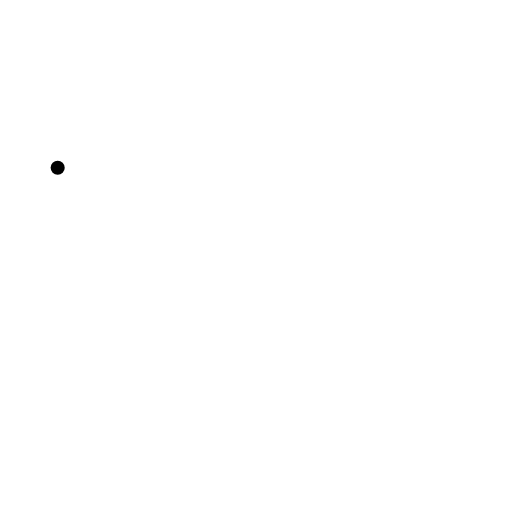
t = 0.00 s
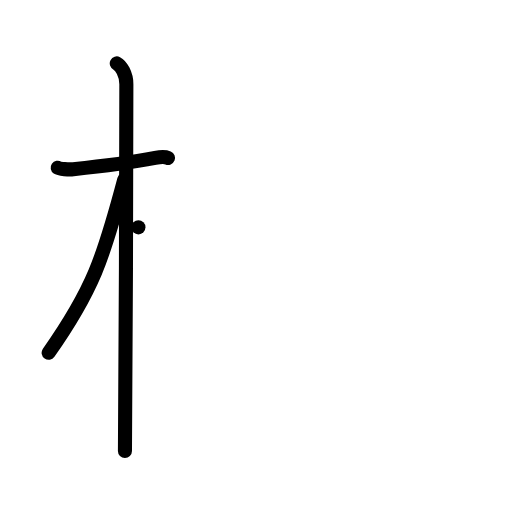
t = 3.00 s
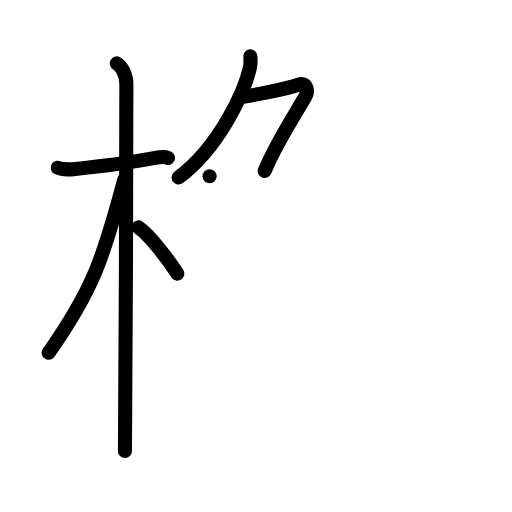
t = 6.00 s
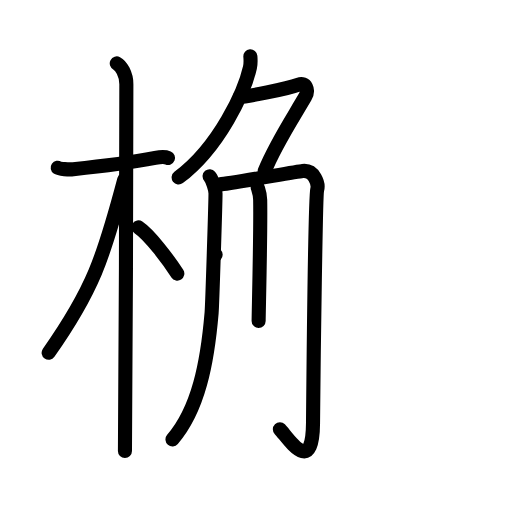
t = 9.00 s
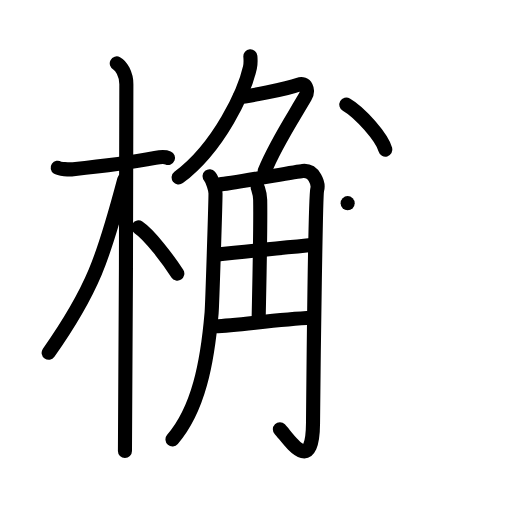
t = 12.00 s
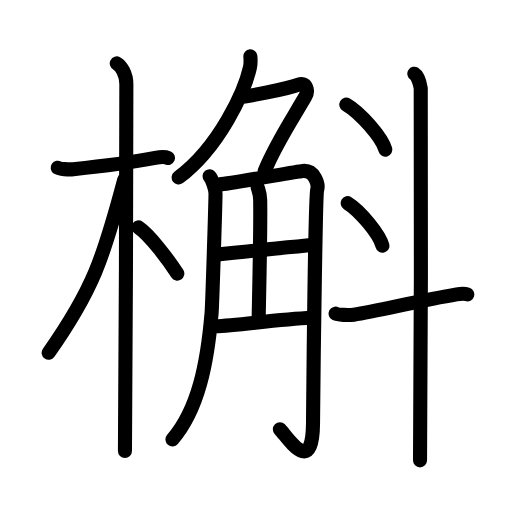
t = 15.00 s

The animated SVG that drew these frames (rendered in a browser with its animation timeline set to each time). Animation: 44 SMIL elements (animate=44); one cycle of 15.00 s.

<?xml version="1.0" encoding="UTF-8"?>
<!--
AniKanjiVG is licensed by CC-BY-SA Paul C. Sommerhoff (https://bitbucket.org/sommerhoff/anikanjivg).
AniKanjiVG uses KanjiVG which is licensed by CC-BY-SA Ulrich Apel (http://kanjivg.tagaini.net).
See also http://creativecommons.org/licenses/by-sa/3.0/
-->
<svg xmlns:kvg='http://kanjivg.tagaini.net' xmlns='http://www.w3.org/2000/svg' width='109' height='109' viewBox='0 0 109 109' style='fill:none;stroke:#000000;stroke-width:3;stroke-linecap:round;stroke-linejoin:round;' id="kvg:kanji_069f2"><g id="kvg:069f2" kvg:element="槲"><g id="kvg:069f2-g1" kvg:element="木" kvg:position="left" kvg:radical="general"><path id="kvg:069f2-s1" kvg:type="㇐" d="M12.28,35.72c0.35,0.24,2.39,0.41,3.31,0.31c3.94-0.41,11.12-1.21,17.45-2.41c0.92-0.17,2.15-0.24,2.73,0"><animate attributeName="d" begin="0.0s" dur="0.3333333333333333s" from="M12.28,35.72C12.28,35.72,12.28,35.72,12.28,35.72" to="M12.28,35.72c0.35,0.24,2.39,0.41,3.31,0.31" />
<animate attributeName="d" begin="0.3333333333333333s" dur="0.3333333333333333s" from="M12.28,35.72c0.35,0.24,2.39,0.41,3.31,0.31c0,0,0,0,0,0,0" to="M12.28,35.72c0.35,0.24,2.39,0.41,3.31,0.31c3.94-0.41,11.12-1.21,17.45-2.41" />
<animate attributeName="d" begin="0.6666666666666666s" dur="0.3333333333333333s" from="M12.28,35.72c0.35,0.24,2.39,0.41,3.31,0.31c3.94-0.41,11.12-1.21,17.45-2.41c0,0,0,0,0,0,0" to="M12.28,35.72c0.35,0.24,2.39,0.41,3.31,0.31c3.94-0.41,11.12-1.21,17.45-2.41c0.92-0.17,2.15-0.24,2.73,0" />
</path>
<path id="kvg:069f2-s2" kvg:type="㇑" d="M24.86,13.5c0.91,0.47,2.04,2.25,2.04,4.42c0,0.95-0.12,72.25-0.3,78.08"><animate attributeName="d" begin="1.0s" dur="0.5s" from="M24.86,13.5C24.86,13.5,24.86,13.5,24.86,13.5" to="M24.86,13.5c0.91,0.47,2.04,2.25,2.04,4.42" />
<animate attributeName="d" begin="1.5s" dur="0.5s" from="M24.86,13.5c0.91,0.47,2.04,2.25,2.04,4.42c0,0,0,0,0,0,0" to="M24.86,13.5c0.91,0.47,2.04,2.25,2.04,4.42c0,0.95-0.12,72.25-0.3,78.08" />
<animate attributeName="d" begin="0s" dur="1.0s" from="M-100,-100" to="M-100,-100" />
</path>
<path id="kvg:069f2-s3" kvg:type="㇒" d="M26.44,38.28C22,55,19.75,61.75,10.36,75.09"><animate attributeName="d" begin="2.0s" dur="1.0s" from="M26.44,38.28C26.44,38.28,26.44,38.28,26.44,38.28" to="M26.44,38.28C22,55,19.75,61.75,10.36,75.09" />
<animate attributeName="d" begin="0s" dur="2.0s" from="M-100,-100" to="M-100,-100" />
</path>
<path id="kvg:069f2-s4" kvg:type="㇔/㇏" d="M29.47,48.4c2.37,1.59,6.28,6.76,8.28,9.85"><animate attributeName="d" begin="3.0s" dur="1.0s" from="M29.47,48.4C29.47,48.4,29.47,48.4,29.47,48.4" to="M29.47,48.4c2.37,1.59,6.28,6.76,8.28,9.85" />
<animate attributeName="d" begin="0s" dur="3.0s" from="M-100,-100" to="M-100,-100" />
</path>
</g>
<g id="kvg:069f2-g2" kvg:element="斛" kvg:position="right"><g id="kvg:069f2-g3" kvg:element="角" kvg:position="left"><g id="kvg:069f2-g4" kvg:element="𠂊𠂊𠂊𠂊𠂊𠂊𠂊𠂊𠔉𠔉𠂊𠂊𠂊𠂊𤇾𠂊𠔉𠂊𠂊𠂊𠂤𠂊𠂊𠂊𦥯𦥑𠂊𦥑𠂊𠂊𠔉𠔉𠂊𠂊𠂊𠂊𠂊𠂊𠂊𠂊𠂊𠂊𦥑𦥑𠂊𠂊𠂊𠂊𠬝𠂊𤇾𠂊𤇾𠂊" kvg:variant="true" kvg:original="勹" kvg:position="top"><path id="kvg:069f2-s5" kvg:type="㇒" d="M53.3,12c0.05,0.59,0.1,1.53-0.09,2.38c-1.12,5.02-6.46,16.87-15.18,23.4"><animate attributeName="d" begin="4.0s" dur="0.5s" from="M53.3,12C53.3,12,53.3,12,53.3,12" to="M53.3,12c0.05,0.59,0.1,1.53-0.09,2.38" />
<animate attributeName="d" begin="4.5s" dur="0.5s" from="M53.3,12c0.05,0.59,0.1,1.53-0.09,2.38c0,0,0,0,0,0,0" to="M53.3,12c0.05,0.59,0.1,1.53-0.09,2.38c-1.12,5.02-6.46,16.87-15.18,23.4" />
<animate attributeName="d" begin="0s" dur="4.0s" from="M-100,-100" to="M-100,-100" />
</path>
<path id="kvg:069f2-s6" kvg:type="㇇a" d="M51.04,20.63c1.39,0,9.96-1.67,12.53-2.62c1.5-0.55,2.28,1.09,1.39,2.62c-2.92,5.01-6.4,10.26-8.6,15.75"><animate attributeName="d" begin="5.0s" dur="0.3333333333333333s" from="M51.04,20.63C51.04,20.63,51.04,20.63,51.04,20.63" to="M51.04,20.63c1.39,0,9.96-1.67,12.53-2.62" />
<animate attributeName="d" begin="5.333333333333333s" dur="0.3333333333333333s" from="M51.04,20.63c1.39,0,9.96-1.67,12.53-2.62c0,0,0,0,0,0,0" to="M51.04,20.63c1.39,0,9.96-1.67,12.53-2.62c1.5-0.55,2.28,1.09,1.39,2.62" />
<animate attributeName="d" begin="5.666666666666667s" dur="0.3333333333333333s" from="M51.04,20.63c1.39,0,9.96-1.67,12.53-2.62c1.5-0.55,2.28,1.09,1.39,2.62c0,0,0,0,0,0,0" to="M51.04,20.63c1.39,0,9.96-1.67,12.53-2.62c1.5-0.55,2.28,1.09,1.39,2.62c-2.92,5.01-6.4,10.26-8.6,15.75" />
<animate attributeName="d" begin="0s" dur="5.0s" from="M-100,-100" to="M-100,-100" />
</path>
</g>
<g id="kvg:069f2-g5" kvg:position="bottom"><path id="kvg:069f2-s7" kvg:type="㇒" d="M44.62,37.52c0.64,0.77,1.26,2.89,1.26,3.67c0,1.91-0.69,23.73-0.83,25.4c-0.91,10.71-2.82,20.53-8.33,26.95"><animate attributeName="d" begin="6.0s" dur="0.3333333333333333s" from="M44.62,37.52C44.62,37.52,44.62,37.52,44.62,37.52" to="M44.62,37.52c0.64,0.77,1.26,2.89,1.26,3.67" />
<animate attributeName="d" begin="6.333333333333333s" dur="0.3333333333333333s" from="M44.62,37.52c0.64,0.77,1.26,2.89,1.26,3.67c0,0,0,0,0,0,0" to="M44.62,37.52c0.64,0.77,1.26,2.89,1.26,3.67c0,1.91-0.69,23.73-0.83,25.4" />
<animate attributeName="d" begin="6.666666666666667s" dur="0.3333333333333333s" from="M44.62,37.52c0.64,0.77,1.26,2.89,1.26,3.67c0,1.91-0.69,23.73-0.83,25.4c0,0,0,0,0,0,0" to="M44.62,37.52c0.64,0.77,1.26,2.89,1.26,3.67c0,1.91-0.69,23.73-0.83,25.4c-0.91,10.71-2.82,20.53-8.33,26.95" />
<animate attributeName="d" begin="0s" dur="6.0s" from="M-100,-100" to="M-100,-100" />
</path>
<path id="kvg:069f2-s8" kvg:type="㇆a" d="M46.79,39.25c1.89-0.1,16.22-2.72,17.63-2.86c2.52-0.27,3.44,2.78,3.11,3.96c-0.31,1.14-0.75,33.56-0.89,49.74c-0.1,11.61-5.35,3.05-7.06,1.29"><animate attributeName="d" begin="7.0s" dur="0.25s" from="M46.79,39.25C46.79,39.25,46.79,39.25,46.79,39.25" to="M46.79,39.25c1.89-0.1,16.22-2.72,17.63-2.86" />
<animate attributeName="d" begin="7.25s" dur="0.25s" from="M46.79,39.25c1.89-0.1,16.22-2.72,17.63-2.86c0,0,0,0,0,0,0" to="M46.79,39.25c1.89-0.1,16.22-2.72,17.63-2.86c2.52-0.27,3.44,2.78,3.11,3.96" />
<animate attributeName="d" begin="7.5s" dur="0.25s" from="M46.79,39.25c1.89-0.1,16.22-2.72,17.63-2.86c2.52-0.27,3.44,2.78,3.11,3.96c0,0,0,0,0,0,0" to="M46.79,39.25c1.89-0.1,16.22-2.72,17.63-2.86c2.52-0.27,3.44,2.78,3.11,3.96c-0.31,1.14-0.75,33.56-0.89,49.74" />
<animate attributeName="d" begin="7.75s" dur="0.25s" from="M46.79,39.25c1.89-0.1,16.22-2.72,17.63-2.86c2.52-0.27,3.44,2.78,3.11,3.96c-0.31,1.14-0.75,33.56-0.89,49.74c0,0,0,0,0,0,0" to="M46.79,39.25c1.89-0.1,16.22-2.72,17.63-2.86c2.52-0.27,3.44,2.78,3.11,3.96c-0.31,1.14-0.75,33.56-0.89,49.74c-0.1,11.61-5.35,3.05-7.06,1.29" />
<animate attributeName="d" begin="0s" dur="7.0s" from="M-100,-100" to="M-100,-100" />
</path>
<path id="kvg:069f2-s9" kvg:type="㇑a" d="M54.86,39.89c0.04,0.23,0.5,1.22,0.53,2.68c0.12,7-0.31,23.36-0.33,25.74"><animate attributeName="d" begin="8.0s" dur="0.5s" from="M54.86,39.89C54.86,39.89,54.86,39.89,54.86,39.89" to="M54.86,39.89c0.04,0.23,0.5,1.22,0.53,2.68" />
<animate attributeName="d" begin="8.5s" dur="0.5s" from="M54.86,39.89c0.04,0.23,0.5,1.22,0.53,2.68c0,0,0,0,0,0,0" to="M54.86,39.89c0.04,0.23,0.5,1.22,0.53,2.68c0.12,7-0.31,23.36-0.33,25.74" />
<animate attributeName="d" begin="0s" dur="8.0s" from="M-100,-100" to="M-100,-100" />
</path>
<path id="kvg:069f2-s10" kvg:type="㇐a" d="M45.91,54.23c7.89-0.88,13.19-1.32,20.91-2.11"><animate attributeName="d" begin="9.0s" dur="1.0s" from="M45.91,54.23C45.91,54.23,45.91,54.23,45.91,54.23" to="M45.91,54.23c7.89-0.88,13.19-1.32,20.91-2.11" />
<animate attributeName="d" begin="0s" dur="9.0s" from="M-100,-100" to="M-100,-100" />
</path>
<path id="kvg:069f2-s11" kvg:type="㇐a" d="M45.78,69.47c5.06-0.21,13.19-1.48,20.57-1.81"><animate attributeName="d" begin="10.0s" dur="1.0s" from="M45.78,69.47C45.78,69.47,45.78,69.47,45.78,69.47" to="M45.78,69.47c5.06-0.21,13.19-1.48,20.57-1.81" />
<animate attributeName="d" begin="0s" dur="10.0s" from="M-100,-100" to="M-100,-100" />
</path>
</g>
</g>
<g id="kvg:069f2-g6" kvg:element="斗" kvg:position="right"><g id="kvg:069f2-g7" kvg:element="丶"><path id="kvg:069f2-s12" kvg:type="㇔" d="M73.73,22.27c2.93,1.69,7.57,6.96,8.31,9.59"><animate attributeName="d" begin="11.0s" dur="1.0s" from="M73.73,22.27C73.73,22.27,73.73,22.27,73.73,22.27" to="M73.73,22.27c2.93,1.69,7.57,6.96,8.31,9.59" />
<animate attributeName="d" begin="0s" dur="11.0s" from="M-100,-100" to="M-100,-100" />
</path>
</g>
<g id="kvg:069f2-g8" kvg:element="丶"><path id="kvg:069f2-s13" kvg:type="㇔" d="M74.01,43.25c2.61,1.6,6.75,6.58,7.41,9.07"><animate attributeName="d" begin="12.0s" dur="1.0s" from="M74.01,43.25C74.01,43.25,74.01,43.25,74.01,43.25" to="M74.01,43.25c2.61,1.6,6.75,6.58,7.41,9.07" />
<animate attributeName="d" begin="0s" dur="12.0s" from="M-100,-100" to="M-100,-100" />
</path>
</g>
<path id="kvg:069f2-s14" kvg:type="㇐" d="M71.44,66.77c0.45,0.24,2.67,0.39,3.87,0.22c4.94-0.72,13.93-2.99,21.91-4.32c1.2-0.2,1.51-0.24,2.27,0"><animate attributeName="d" begin="13.0s" dur="0.3333333333333333s" from="M71.44,66.77C71.44,66.77,71.44,66.77,71.44,66.77" to="M71.44,66.77c0.45,0.24,2.67,0.39,3.87,0.22" />
<animate attributeName="d" begin="13.333333333333334s" dur="0.3333333333333333s" from="M71.44,66.77c0.45,0.24,2.67,0.39,3.87,0.22c0,0,0,0,0,0,0" to="M71.44,66.77c0.45,0.24,2.67,0.39,3.87,0.22c4.94-0.72,13.93-2.99,21.91-4.32" />
<animate attributeName="d" begin="13.666666666666666s" dur="0.3333333333333333s" from="M71.44,66.77c0.45,0.24,2.67,0.39,3.87,0.22c4.94-0.72,13.93-2.99,21.91-4.32c0,0,0,0,0,0,0" to="M71.44,66.77c0.45,0.24,2.67,0.39,3.87,0.22c4.94-0.72,13.93-2.99,21.91-4.32c1.2-0.2,1.51-0.24,2.27,0" />
<animate attributeName="d" begin="0s" dur="13.0s" from="M-100,-100" to="M-100,-100" />
</path>
<path id="kvg:069f2-s15" kvg:type="㇑" d="M88.21,15.69c0.76,0.48,1.21,2.15,1.36,3.1c0.15,0.95,0,73.24-0.15,79.21"><animate attributeName="d" begin="14.0s" dur="0.5s" from="M88.21,15.69C88.21,15.69,88.21,15.69,88.21,15.69" to="M88.21,15.69c0.76,0.48,1.21,2.15,1.36,3.1" />
<animate attributeName="d" begin="14.5s" dur="0.5s" from="M88.21,15.69c0.76,0.48,1.21,2.15,1.36,3.1c0,0,0,0,0,0,0" to="M88.21,15.69c0.76,0.48,1.21,2.15,1.36,3.1c0.15,0.95,0,73.24-0.15,79.21" />
<animate attributeName="d" begin="0s" dur="14.0s" from="M-100,-100" to="M-100,-100" />
</path>
</g>
</g>
</g>
</svg>
